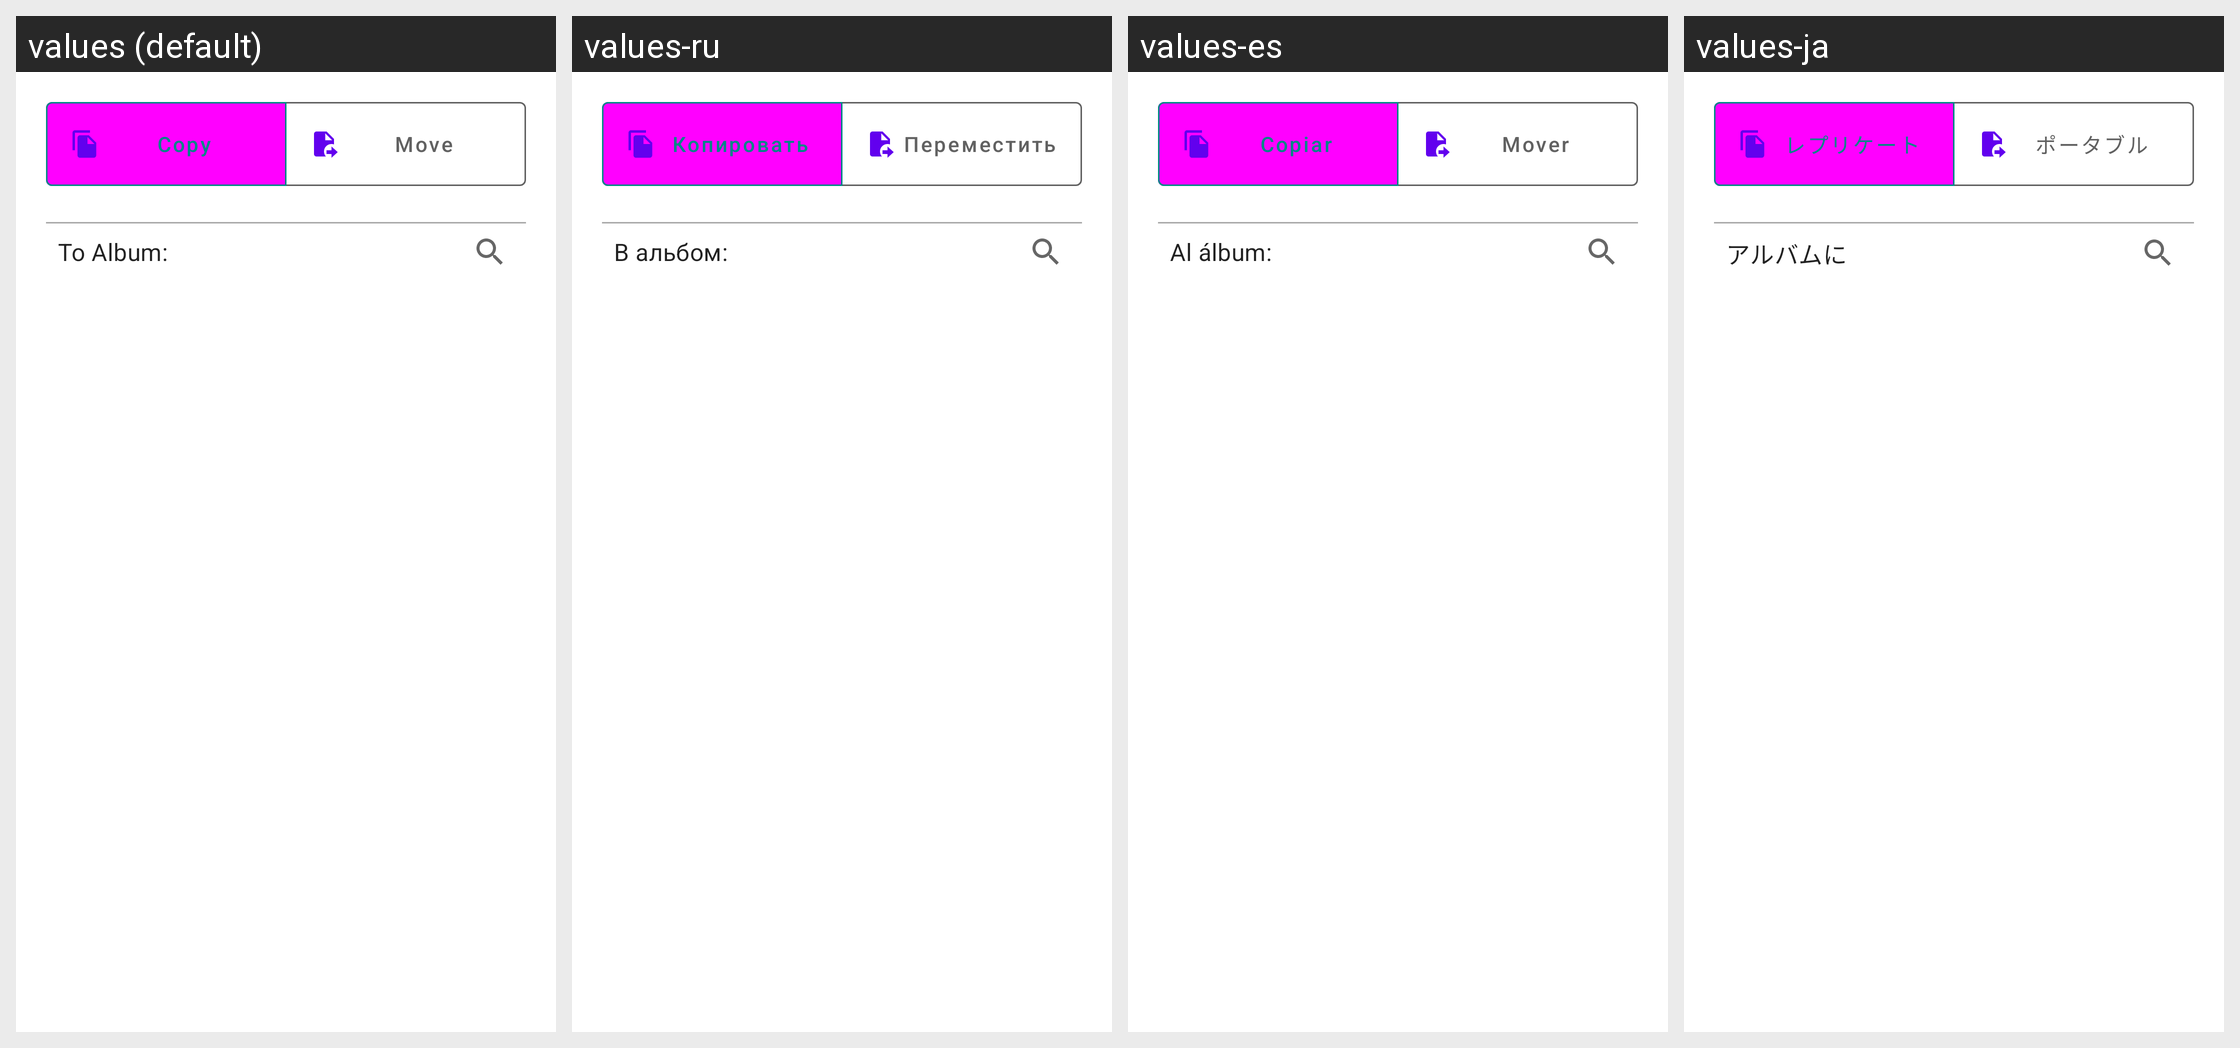

Locale-by-locale string values for the Android screen shown in this grid:
Android screen res/layout/fragment_destination_dialog.xml rendered under 4 locales, left to right: values (default), values-ru, values-es, values-ja. Device: Nexus 5 (rendered at 1080×1920; each locale shown at half size, 540×960, under a caption strip naming it); theme Theme.MaterialComponents.DayNight.NoActionBar.
Other locales in the repository, not shown: values-de, values-fr-rFR, values-it, values-pt-rBR, values-zh-rCN, values-zh-rHK, values-zh-rTW.
Strings drawn on this screen, with the default value and each locale's value (text and hints the layout hard-codes, and strings that could not be matched under every locale, appear in the picture but are not listed):

copy_files
  values: Copy
  values-ru: Копировать
  values-es: Copiar
  values-ja: レプリケート

move_files
  values: Move
  values-ru: Переместить
  values-es: Mover
  values-ja: ポータブル

to_album
  values: To Album:
  values-ru: В альбом:
  values-es: Al álbum:
  values-ja: アルバムに
